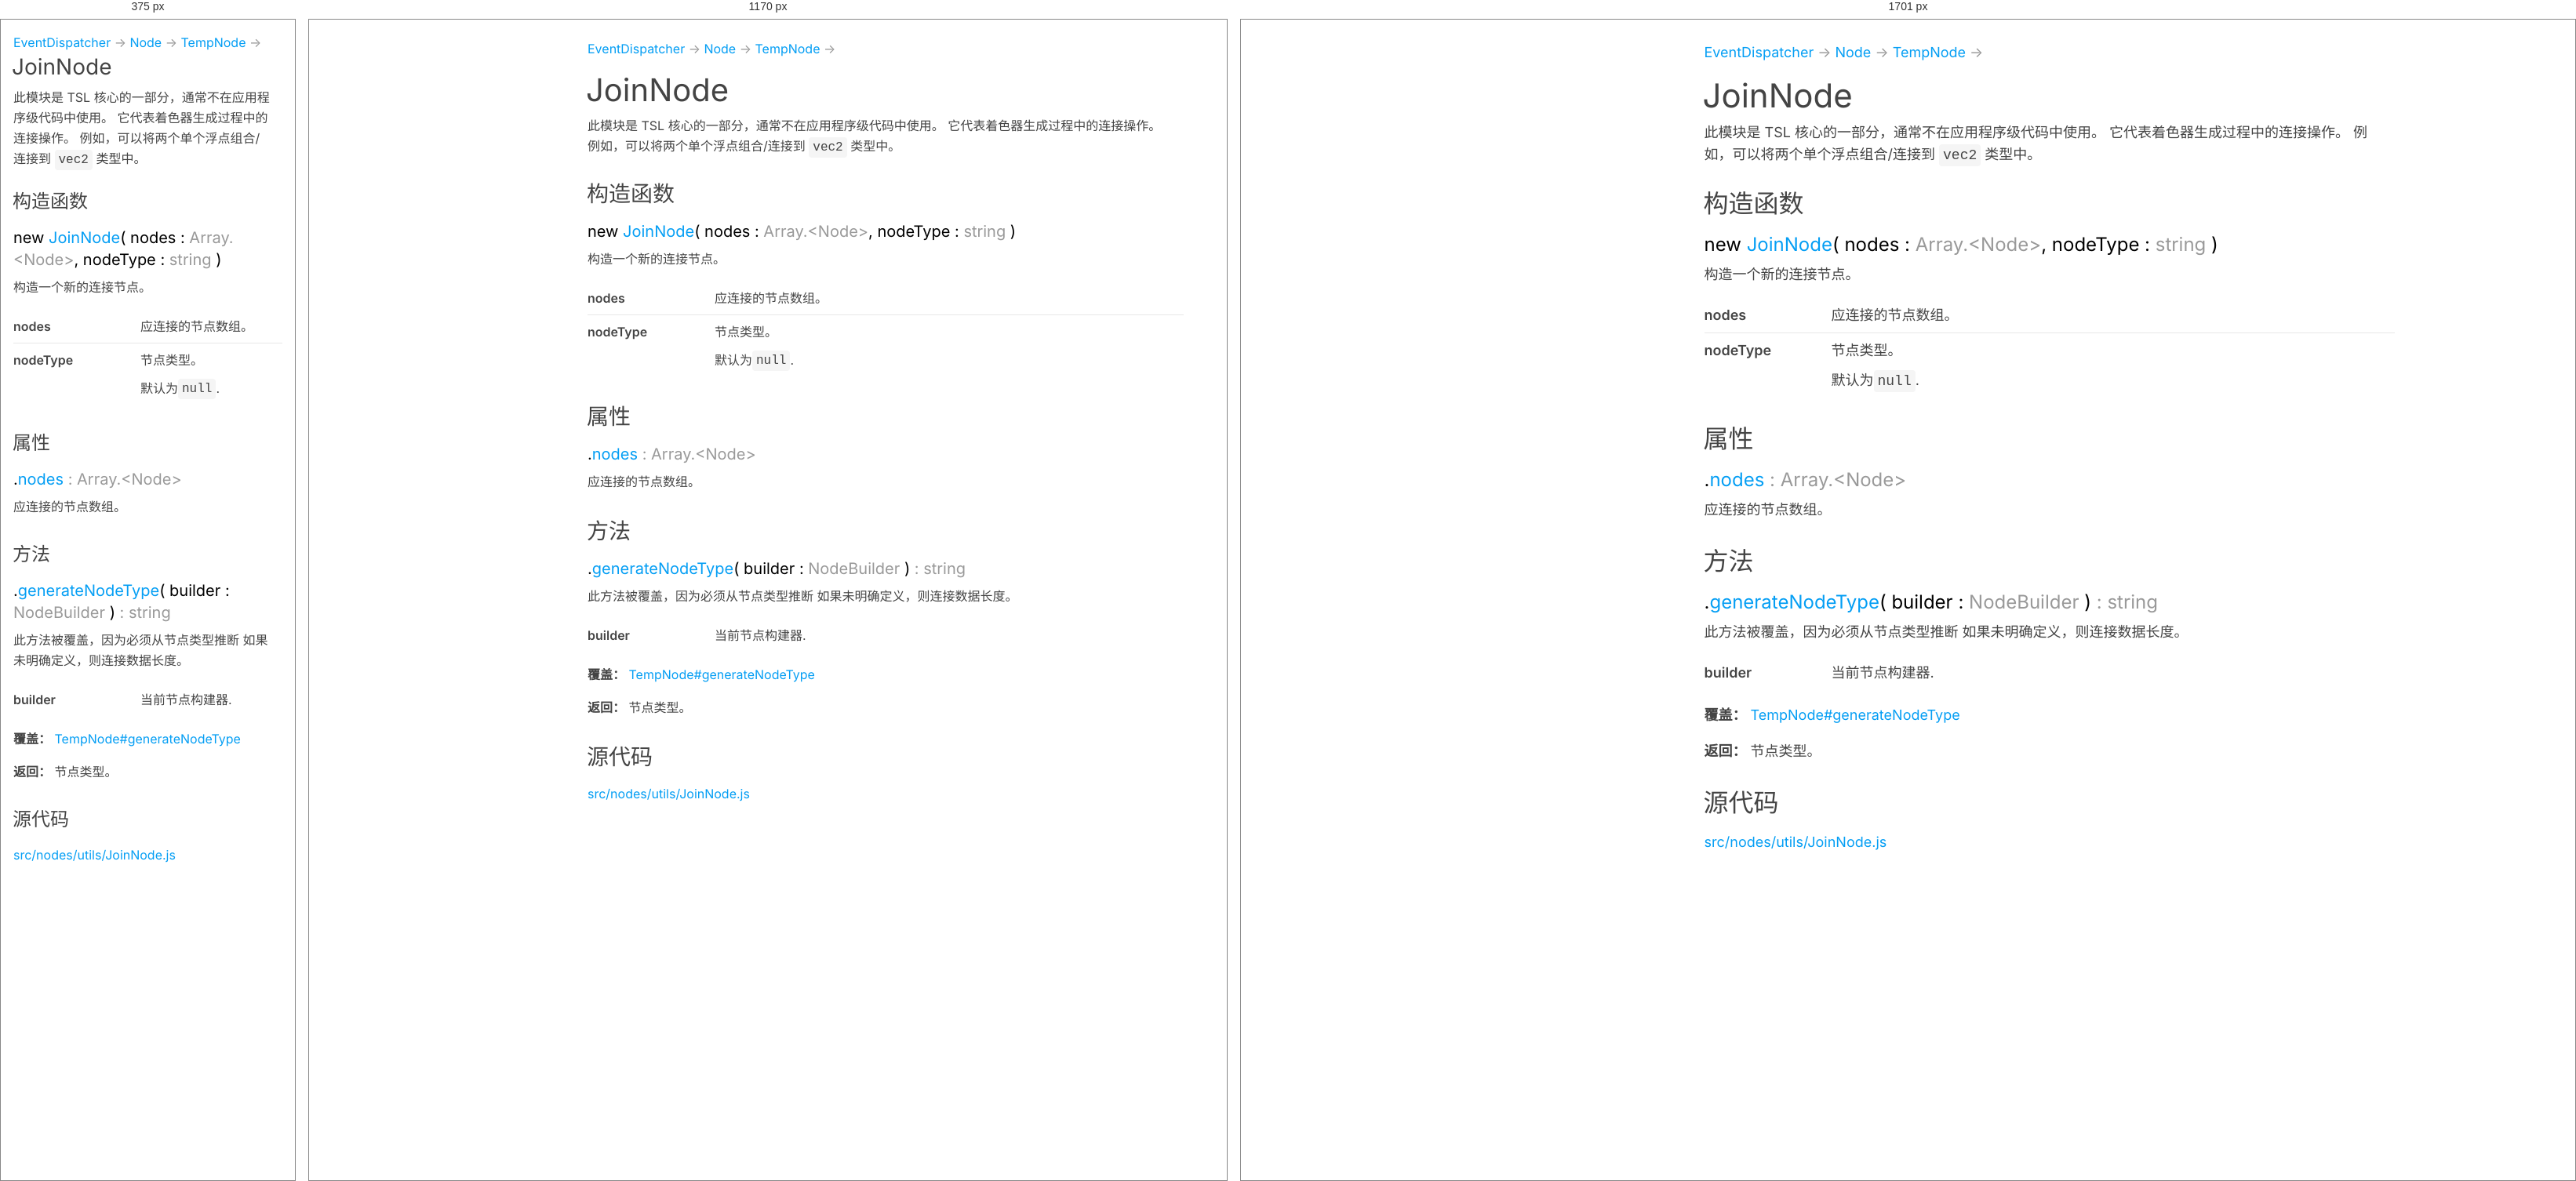
Rendered at 375 px, 1170 px and 1701 px, left to right.

<!-- file: JoinNode.html -->
<!DOCTYPE html>
<html lang="zh-CN">
<head>
	<meta charset="utf-8">
	<title>JoinNode - Three.js 文档</title>
	<meta name="viewport" content="width=device-width, user-scalable=no, minimum-scale=1.0, maximum-scale=1.0">
	<script src="../scripts/highlight.min.js"></script>
	<link type="text/css" rel="stylesheet" href="../styles/highlight-three.css">
	<link type="text/css" rel="stylesheet" href="../styles/page.css">
</head>
<body>
		<p class="inheritance" translate="no"><a href="EventDispatcher.html">EventDispatcher</a> → <a href="Node.html">Node</a> → <a href="TempNode.html">TempNode</a> → </p>
	<h1 translate="no">JoinNode</h1>
		<section>
			<header>
				<div class="class-description"><p>此模块是 TSL 核心的一部分，通常不在应用程序级代码中使用。
它代表着色器生成过程中的连接操作。
例如，可以将两个单个浮点组合/连接到 <code>vec2</code> 类型中。</p></div>
			</header>
			<article>
				<div class="container-overview">
					<h2>构造函数</h2>
					<h3 class="name name-method" id="JoinNode" translate="no">new <a href="#JoinNode">JoinNode</a><span class="signature">( nodes : <span class="param-type">Array.&lt;<a href="Node.html">Node</a>></span>, nodeType : <span class="param-type">string</span> )</span> </h3>
					<div class="method">
						<div class="description">
							<p>构造一个新的连接节点。</p>
						</div>
						<table class="params">
							<tbody>
								<tr>
									<td class="name">
										<strong translate="no">nodes</strong>
									</td>
									<td class="description last">
										<p>应连接的节点数组。</p>
									</td>
								</tr>
								<tr>
									<td class="name">
										<strong translate="no">nodeType</strong>
									</td>
									<td class="description last">
										<p>节点类型。</p>
										<p>默认为<code>null</code>.</p>
									</td>
								</tr>
							</tbody>
						</table>
					</div>
				</div>
				<h2 class="subsection-title">属性</h2>
				<div class="member">
					<h3 class="name" id="nodes" translate="no">.<a href="#nodes">nodes</a><span class="type-signature"> : Array.&lt;<a href="Node.html">Node</a>></span> </h3>
					<div class="description">
						<p>应连接的节点数组。</p>
					</div>
				</div>
				<h2 class="subsection-title">方法</h2>
					<h3 class="name name-method" id="generateNodeType" translate="no">.<a href="#generateNodeType">generateNodeType</a><span class="signature">( builder : <span class="param-type"><a href="NodeBuilder.html">NodeBuilder</a></span> )</span><span class="type-signature"> : string</span> </h3>
					<div class="method">
						<div class="description">
							<p>此方法被覆盖，因为必须从节点类型推断
如果未明确定义，则连接数据长度。</p>
						</div>
						<table class="params">
							<tbody>
								<tr>
									<td class="name">
										<strong translate="no">builder</strong>
									</td>
									<td class="description last">
										<p>当前节点构建器.</p>
									</td>
								</tr>
							</tbody>
						</table>
						<dl class="details">
							<dt class="tag-overrides"><strong>覆盖：</strong> <a href="TempNode.html#generateNodeType">TempNode#generateNodeType</a></dt>
						</dl>
						<dl class="details">
							<dt class="tag-returns"><strong>返回：</strong> 节点类型。</dt>
						</dl>
					</div>
				<h2 class="subsection-title">源代码</h2>
				<p>
		<a href="https://github.com/mrdoob/three.js/blob/master/src/nodes/utils/JoinNode.js" translate="no" target="_blank" rel="noopener"> src/nodes/utils/JoinNode.js</a>
	</p>
			</article>
		</section>
<script src="../scripts/linenumber.js"></script>
<script src="../scripts/page.js"></script>
</body>
</html>

/* @media block from page.css */
@media all and ( min-width: 1700px ) {

	:root {
		--panel-width: 360px;
		--font-size: 18px;
		--line-height: 28px;
		--max-width: 880px;
		--page-padding: 28px;
		--icon-size: 24px;
	}

	body h1 {
		font-size: 42px;
		line-height: 50px;
	}

	body h2 {
		font-size: 32px;
		line-height: 40px;
	}

	body h3 {
		font-size: 24px;
		line-height: 32px;
	}

}

/* @media block from page.css */
@media all and ( max-width: 640px ) {

	:root {
		--page-padding: 16px;
		--icon-size: 24px;
	}

	body {
		padding: var(--page-padding);
	}

	body h1 {
		font-size: 28px;
		line-height: 36px;
		padding-right: 20px;
		margin-top: 0;
	}

	body h2 {
		font-size: 24px;
		line-height: 32px;
		margin-top: 24px;
	}

	body h3 {
		font-size: 20px;
		line-height: 28px;
	}

	body .copy-btn {
		top: 12px;
		right: 8px;
		width: 20px;
		height: 20px;
	}
}